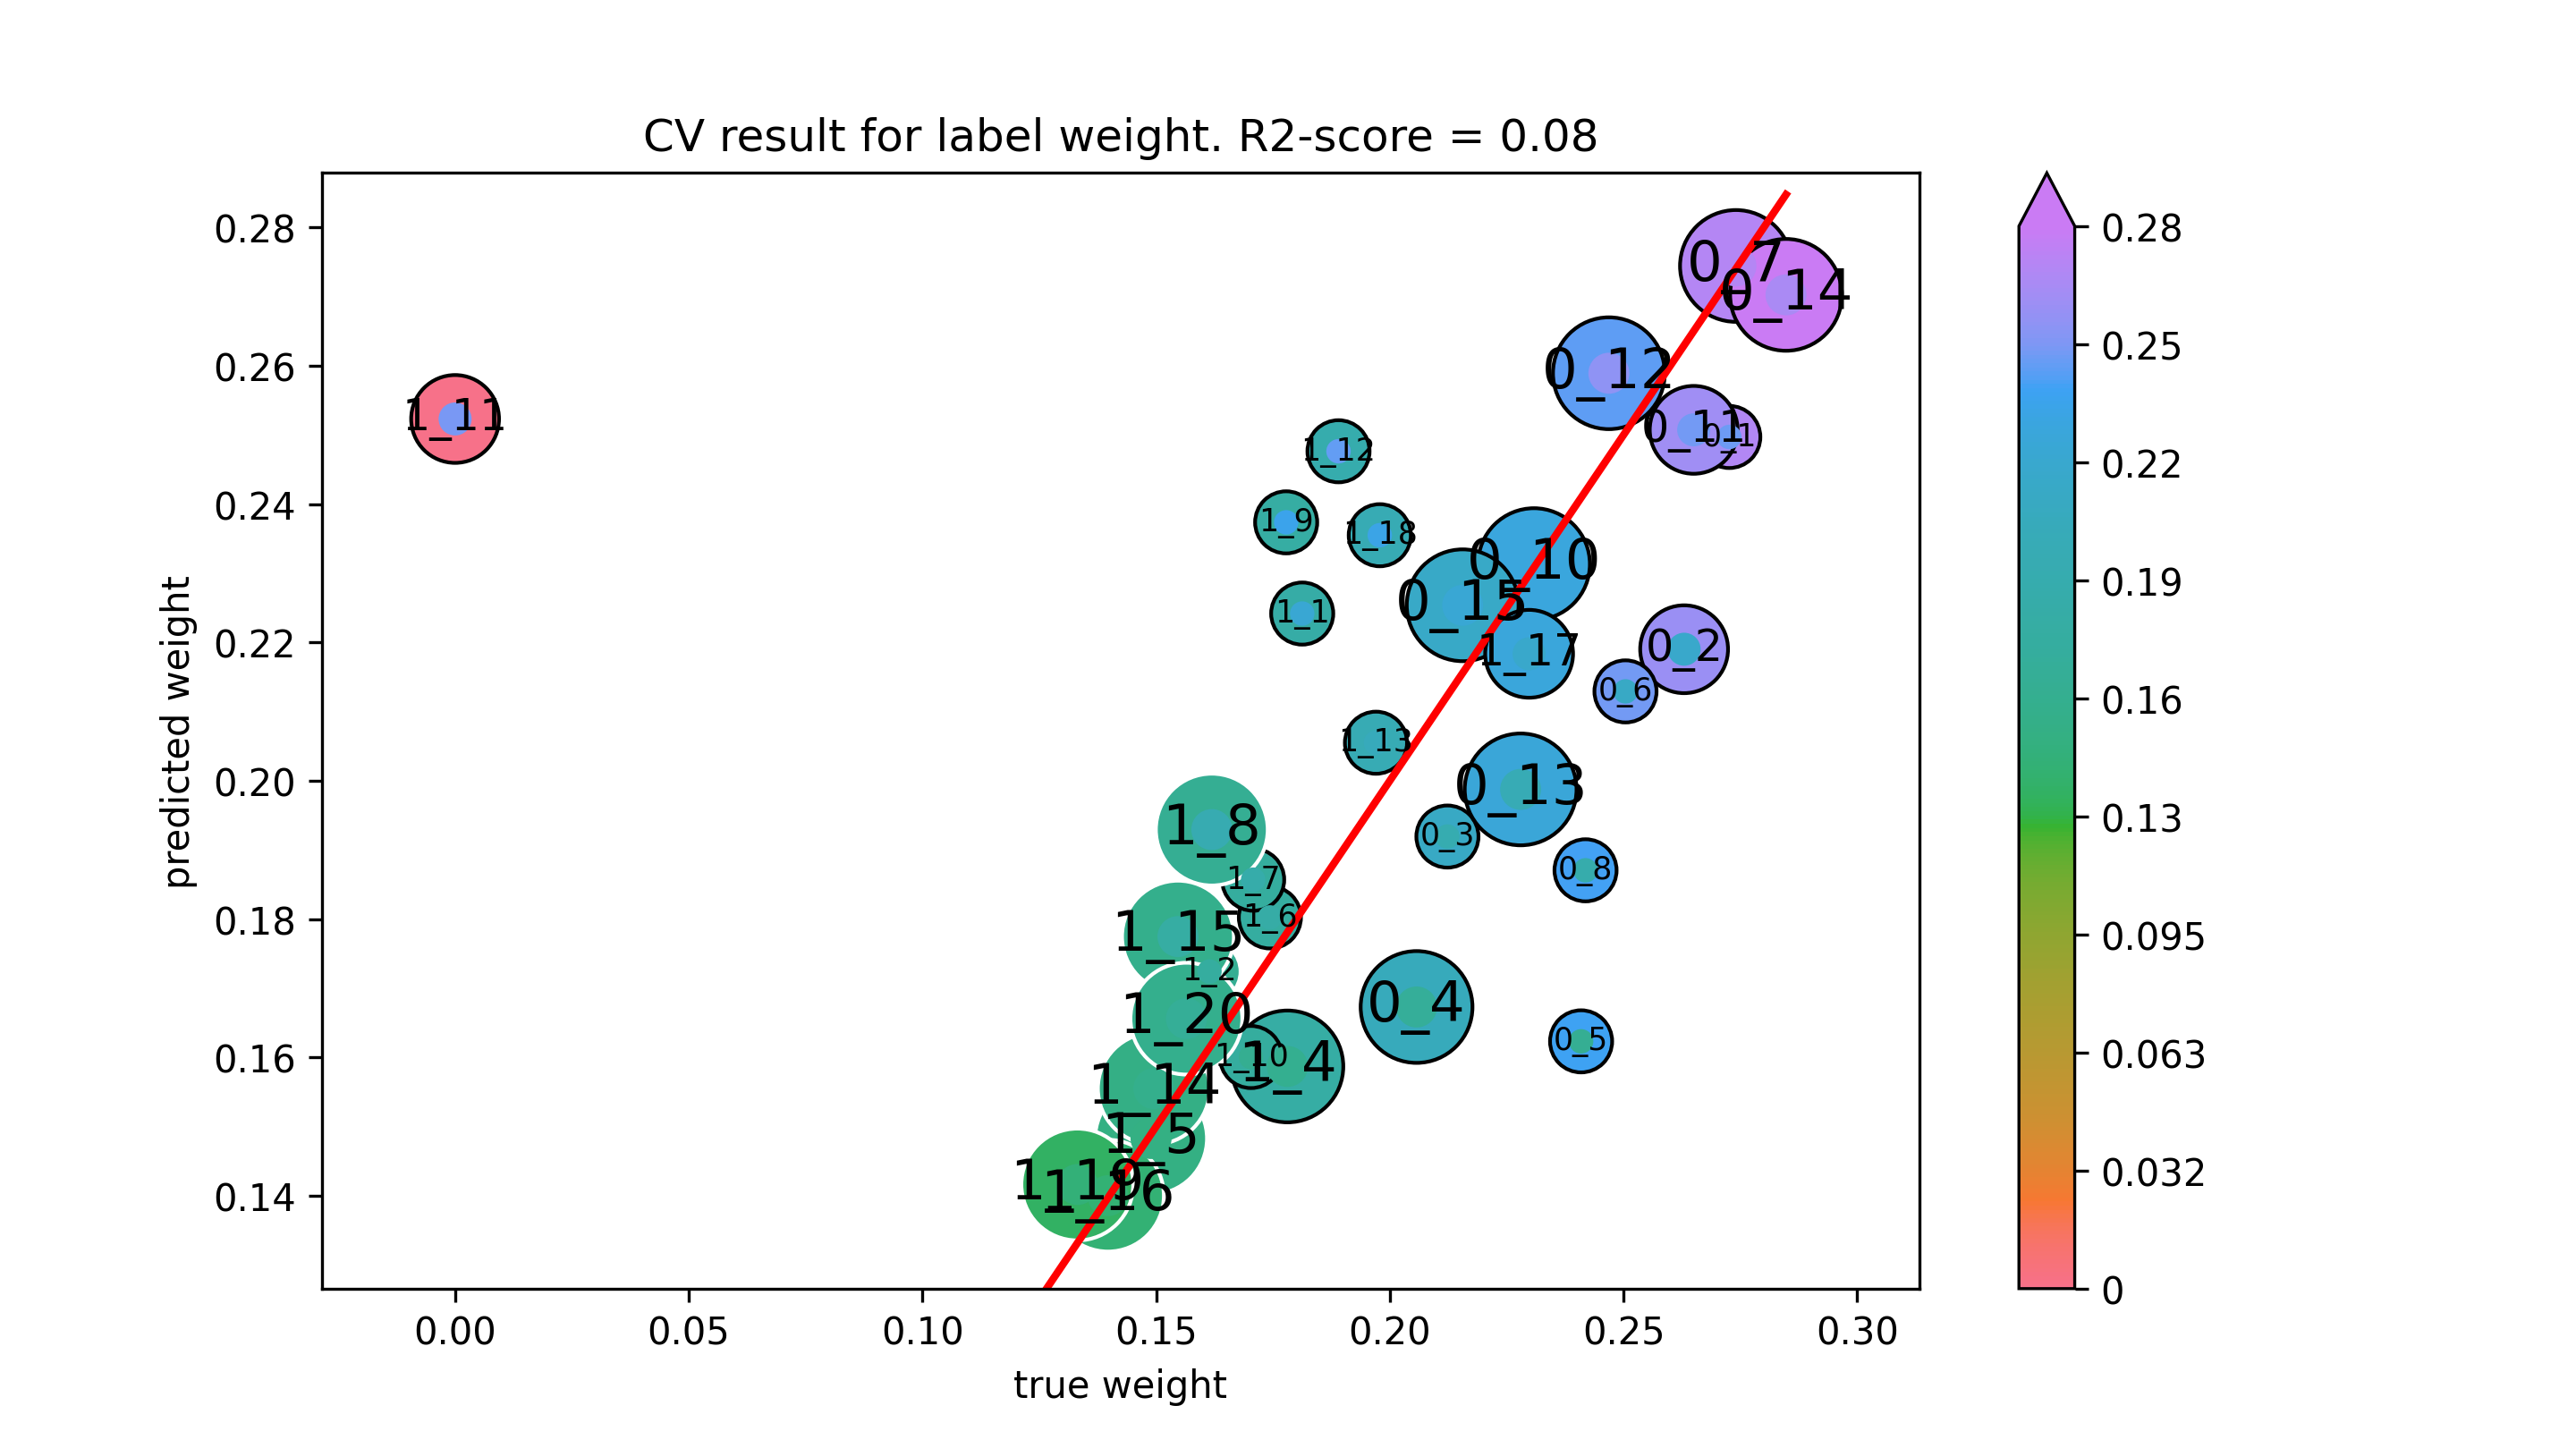

The data file committed next to this chart (first rows):
true weight, predicted weight
0.2726, 0.2497
0.263, 0.219
0.2123, 0.1919
0.2057, 0.1673
0.2409, 0.1623
0.2504, 0.2129
0.2741, 0.2744
0.2419, 0.1871
0.2308, 0.2313
0.265, 0.2507
0.2469, 0.2589
0.228, 0.1988
0.2848, 0.2703
0.2156, 0.2254
0.1813, 0.2242
0.1614, 0.1724
0.1781, 0.1587
0.1489, 0.1483
0.1743, 0.1802
0.1708, 0.1857
0.1619, 0.1929
0.1778, 0.2374
0.1703, 0.1601
0.0, 0.2523
0.189, 0.2477
0.197, 0.2055
0.1495, 0.1555
0.1547, 0.1775
0.1397, 0.14
0.2298, 0.2184
0.1979, 0.2355
0.1331, 0.1416
0.1565, 0.1656
